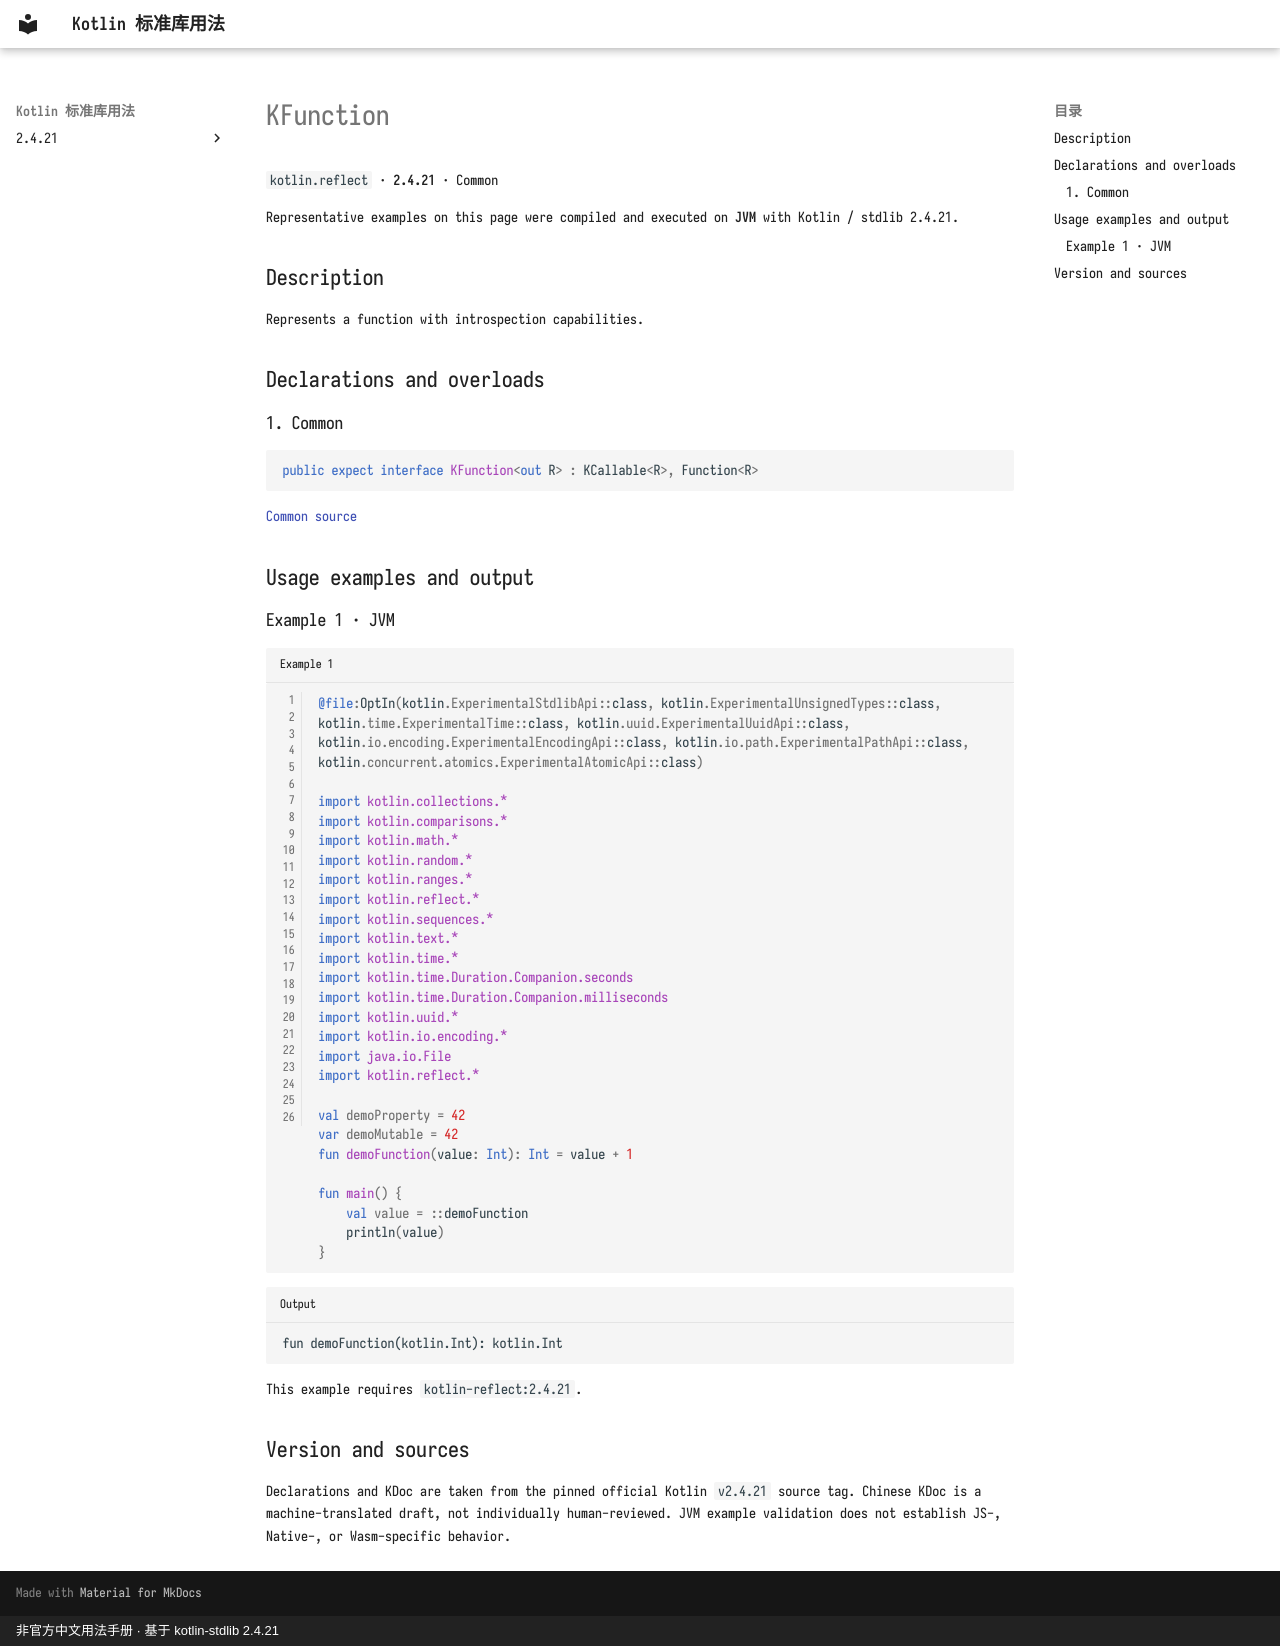

repository: oooooooko/kotlin-stdlib-docs · page: en/api/kotlin.reflect/kfunction--5b505331/index.html · generator: mkdocs · copyright: 非官方中文用法手册 · 基于 kotlin-stdlib 2.4.21

# KFunction

`kotlin.reflect` · **2.4.21** · Common

Representative examples on this page were compiled and executed on **JVM** with Kotlin / stdlib 2.4.21.

## Description

Represents a function with introspection capabilities.

## Declarations and overloads

### 1. Common

```kotlin
public expect interface KFunction<out R> : KCallable<R>, Function<R>
```

[Common source](https://github.com/JetBrains/kotlin/blob/v2.4.21/libraries/stdlib/src/kotlin/reflect/KFunction.kt#L10)

## Usage examples and output

### Example 1 · JVM

```kotlin title="Example 1" linenums="1"
@file:OptIn(kotlin.ExperimentalStdlibApi::class, kotlin.ExperimentalUnsignedTypes::class, kotlin.time.ExperimentalTime::class, kotlin.uuid.ExperimentalUuidApi::class, kotlin.io.encoding.ExperimentalEncodingApi::class, kotlin.io.path.ExperimentalPathApi::class, kotlin.concurrent.atomics.ExperimentalAtomicApi::class)

import kotlin.collections.*
import kotlin.comparisons.*
import kotlin.math.*
import kotlin.random.*
import kotlin.ranges.*
import kotlin.reflect.*
import kotlin.sequences.*
import kotlin.text.*
import kotlin.time.*
import kotlin.time.Duration.Companion.seconds
import kotlin.time.Duration.Companion.milliseconds
import kotlin.uuid.*
import kotlin.io.encoding.*
import java.io.File
import kotlin.reflect.*

val demoProperty = 42
var demoMutable = 42
fun demoFunction(value: Int): Int = value + 1

fun main() {
    val value = ::demoFunction
    println(value)
}
```

```text title="Output"
fun demoFunction(kotlin.Int): kotlin.Int
```

This example requires `kotlin-reflect:2.4.21`.

## Version and sources

Declarations and KDoc are taken from the pinned official Kotlin `v2.4.21` source tag. Chinese KDoc is a machine-translated draft, not individually human-reviewed. JVM example validation does not establish JS-, Native-, or Wasm-specific behavior.
